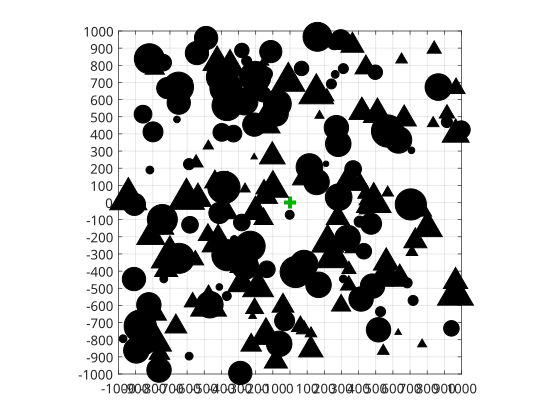

The file beside this chart, header and first rows:
Name, Dist, Ang, Height, Width
Cone, 698.7, -52.8, 26, 12
Cone, 392.9, -157.3, 65, 7
Cone, 766.9, 128.3, 17, 28
Cone, 461.2, -2.831, 72, 10
Cone, 929.8, 95.08, 69, 18
Cone, 537.3, -177.6, 77, 21
Cone, 337.6, -128.2, 113, 5
Cone, 1130, 47.02, 94, 7
Cone, 579, -145.3, 82, 8
Cone, 902.4, -60.64, 80, 17
Cone, 704.6, 37.62, 105, 27
Cone, 517.7, 129.8, 34, 5
Cone, 488.1, 0.005267, 62, 27
Cone, 322, 46.96, 100, 25
Cone, 652.5, -76.4, 38, 27
Cone, 942.9, -178.8, 31, 29
Cone, 425.4, 0.127, 62, 6
Cone, 984.9, -68.31, 22, 18
Cone, 1027, 141.7, 96, 23
Cone, 769.6, 155.5, 66, 29
Cone, 670.5, 63.61, 60, 15
Cone, 1057, -52.01, 28, 9
Cone, 697.7, 108.2, 95, 6
Cone, 208.5, 165.1, 56, 21
Cone, 488.5, -58.4, 58, 5
Cone, 1175, -34.51, 25, 14
Cone, 604.1, -178, 48, 28
Cone, 1228, -46.78, 88, 11
Cone, 181.6, 148.2, 109, 15
Cone, 1045, -22.34, 85, 21
Cone, 403.9, 78.83, 81, 9
Cone, 1245, 126.7, 32, 5
Cone, 773.5, 80.89, 81, 9
Cone, 273.7, -163.3, 113, 8
Cone, 767.7, 22.16, 52, 9
Cone, 147.9, -165.9, 27, 19
Cone, 594.3, -157.2, 73, 11
Cone, 480.1, 150.8, 41, 25
Cone, 1070, 25.5, 49, 19
Cone, 1129, 134, 102, 25
Cone, 514.4, 158.5, 17, 15
Cone, 773.7, -119, 32, 15
Cone, 835.1, 166.4, 62, 22
Cone, 486.4, 34.72, 18, 6
Cone, 366, 170.3, 80, 15
Cone, 774.8, 34.31, 111, 18
Cone, 862.8, -113.9, 76, 24
Cone, 832.6, -100.6, 41, 8
Cone, 454.1, -164.7, 67, 16
Cone, 751.6, 2.753, 109, 20
Cone, 1052, -29.53, 82, 12
Cone, 520, 48.64, 21, 11
Cone, 646, 148.7, 99, 13
Cone, 661.6, 32.01, 15, 20
Cone, 862.3, 105.2, 15, 16
Cone, 170.3, -152.7, 92, 13
Cone, 572.4, -5.744, 18, 9
Cone, 446.7, -6.818, 30, 13
Cone, 652.9, -70.79, 88, 11
Cone, 954.1, -28.95, 91, 9
... 140 more rows
